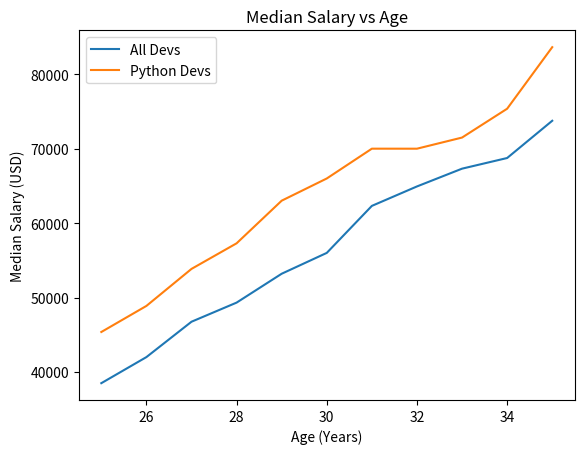

Python code for this plot:
from matplotlib import pyplot as plt

ages_x = [25, 26, 27, 28, 29, 30, 31, 32, 33, 34, 35]
dev_y = [38496, 42000, 46752, 49320, 53200, 56000, 62316, 64928, 67317, 68748, 73752]

plt.plot(ages_x, dev_y, label ='All Devs')

py_dev_y = [45372, 48876, 53850, 57287, 63016, 65998, 70003, 70000, 71496, 75370, 83640]

plt.plot(ages_x, py_dev_y, label='Python Devs')

plt.xlabel('Age (Years)')
plt.ylabel('Median Salary (USD)')
plt.title('Median Salary vs Age')

plt.legend()
plt.show()